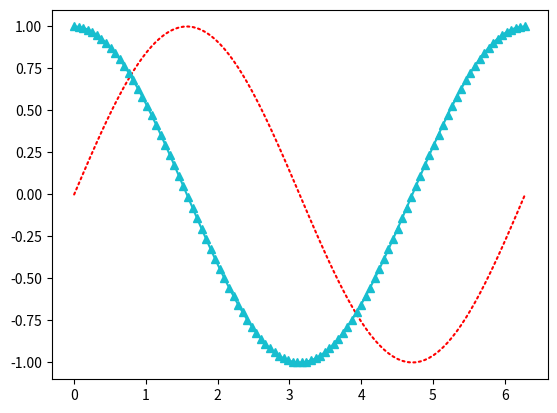

This figure's Python source:
import matplotlib.pyplot as plt
import numpy as np

phi = np.linspace(0, 2.*np.pi, 100) # linspace генерирует равномерно распределенные значения в заданном диапазоне
#                   начало   конец    кол-во значений
fmt = '[marker][line][color]'    #для редакции формы размера и цвета линий

fig, ax = plt.subplots()



line1, =ax.plot(phi, np.sin(phi), ":r", label="hui")
line1.set_dash_capstyle("round")
line2, =ax.plot(phi, np.cos(phi), "-^C9", label="hui")
line2.set_dash_capstyle("projecting")

plt.show()